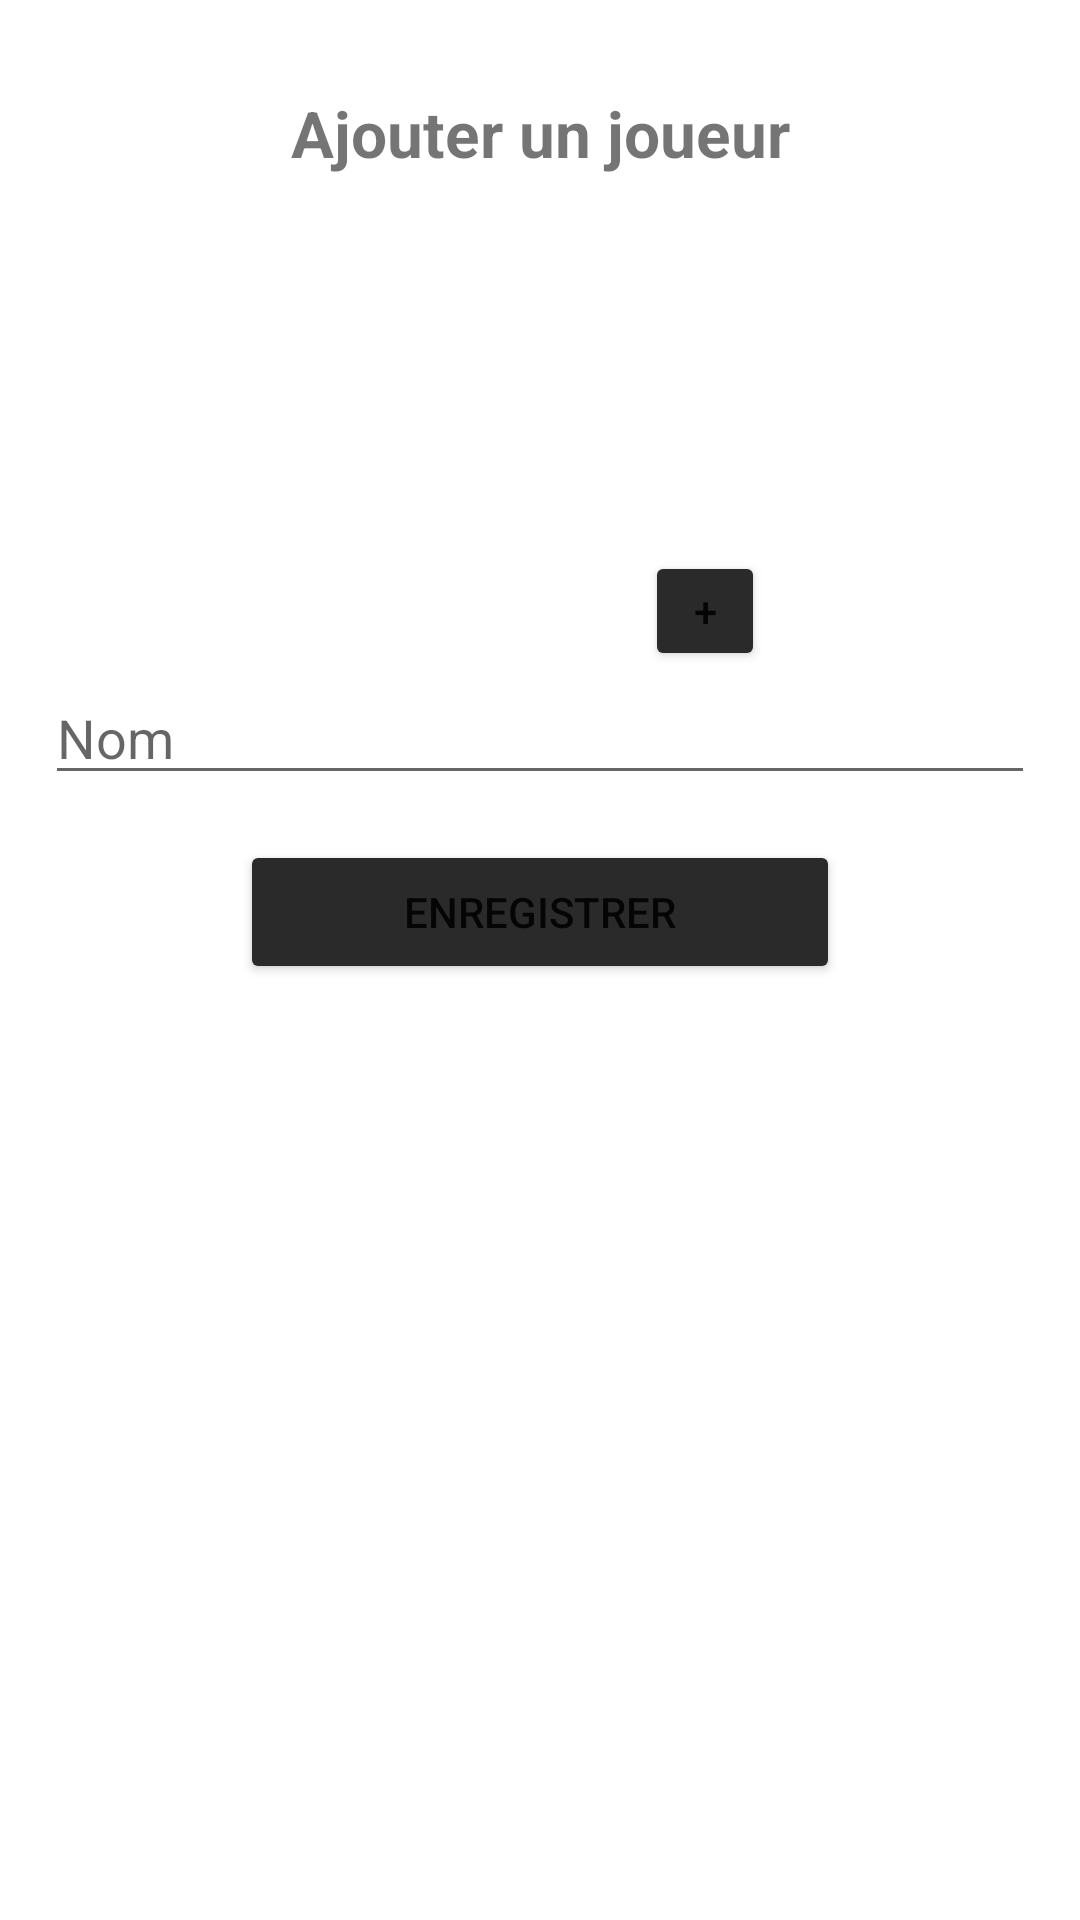

Here is an Android app screen rendered from its layout file. Give the layout XML and the strings, colors and styles it references.
<!-- AndroidManifest.xml: application theme Theme.Morpion -->
<!-- res/layout/activity_add_player.xml -->
<?xml version="1.0" encoding="utf-8"?>
<RelativeLayout xmlns:android="http://schemas.android.com/apk/res/android"
    xmlns:app="http://schemas.android.com/apk/res-auto"
    xmlns:tools="http://schemas.android.com/tools"
    android:layout_width="match_parent"
    android:layout_height="match_parent"
    tools:context=".AddPlayerActivity">

    <LinearLayout
        android:layout_width="match_parent"
        android:layout_height="wrap_content"
        android:layout_margin="15dp"
        android:orientation="vertical"
        android:gravity="center">

        <TextView
            android:layout_width="match_parent"
            android:layout_height="wrap_content"
            android:layout_margin="15dp"
            android:textSize="64px"
            android:textStyle="bold"
            android:text="Ajouter un joueur"
            android:gravity="center"/>

        <RelativeLayout
            android:layout_width="150dp"
            android:layout_height="150dp"
            android:gravity="center">

            <ImageView
                android:id="@+id/profilepic"
                android:layout_width="150dp"
                android:layout_height="150dp"
                android:src="@drawable/playerdefault"/>

            <Button
                android:id="@+id/button_image"
                android:layout_alignParentRight="true"
                android:layout_alignParentBottom="true"
                android:layout_width="40dp"
                android:layout_height="40dp"
                android:backgroundTint="#2a2a2a"
                android:text="+"
                android:onClick="onClickAddImage"/>

        </RelativeLayout>


        <EditText
            android:id="@+id/name"
            android:layout_width="match_parent"
            android:layout_height="wrap_content"
            android:hint="Nom"/>


        <Button
            android:id="@+id/save_btn"
            android:layout_width="200dp"
            android:layout_height="wrap_content"
            android:layout_gravity="center_horizontal"
            android:layout_marginTop="15dp"
            android:backgroundTint="#2a2a2a"
            android:text="Enregistrer"/>

    </LinearLayout>

</RelativeLayout>
<!-- resources referenced by this layout -->
<resources>
  <style name="Theme.Morpion" parent="Theme.MaterialComponents.DayNight.DarkActionBar">
          
          <item name="colorPrimary">@color/purple_500</item>
          <item name="colorPrimaryVariant">@color/purple_700</item>
          <item name="colorOnPrimary">@color/white</item>
          
          <item name="colorSecondary">@color/teal_200</item>
          <item name="colorSecondaryVariant">@color/teal_700</item>
          <item name="colorOnSecondary">@color/black</item>
          
          <item name="android:statusBarColor" tools:targetApi="l">?attr/colorPrimaryVariant</item>
          
      </style>
  <!-- not gathered from this repository: default colours our renderer supplied (Android Studio template values) -->
  <color name="purple_500">#FF6200EE</color>
  <color name="purple_700">#FF3700B3</color>
  <color name="teal_200">#FF03DAC5</color>
  <color name="teal_700">#FF018786</color>
  <color name="black">#FF000000</color>
  <color name="white">#FFFFFFFF</color>
</resources>
